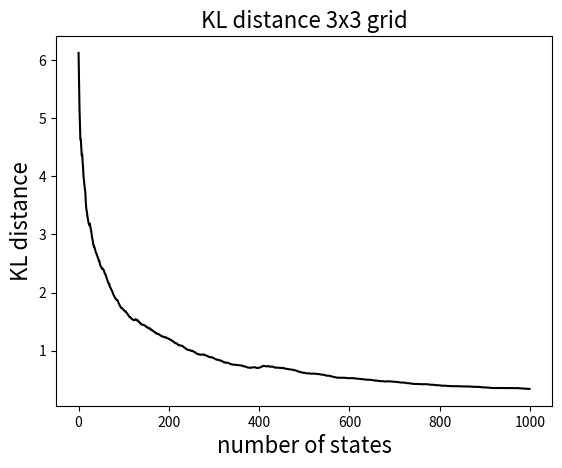

Python code for this plot:


#import modules
import numpy as np
import matplotlib.pyplot as plt


#global variables (temporary)
J_factor = 1. #nearest-neighbor term factor
K_factor = 0.2 #plaquette term factor
size = 3 #size of state in 1D
chain_length = 1000 #number of states to generate
T_start = 1000. #starting temperature
KLplot = True #whether or not to calculate and plot KL distance
if size>4: #do not calculate KL distance if larger than 4x4
    KLplot = True

#calculate spin correlation
def spin_correlation(state):
    state_x = len(state[:,0])
    state_y = len(state[0,:])
    
    #nearest-neighbor term
    e_neighbor = 0 #initialize
    for i in range(state_x):
        for j in range(state_y):
            e_neighbor += J_factor * state[i,j] * state[i, (j+1) % state_y] #horizontal term
            e_neighbor += J_factor * state[i,j] * state[(i+1) % state_x, j] #vertical term

    return e_neighbor

#original hamiltonian
def hamiltonian(state):
    #nearest-neighbor term
    e_neighbor = spin_correlation(state)
    
    #plaquette term
    state_x = len(state[:,0])
    state_y = len(state[0,:])
    e_plaquette = 0 #initialize
    for i in range(state_x):
        for j in range(state_y):
            plaquette = state[i,j] * state[i, (j+1) % state_y]
            plaquette *= state[(i+1) % state_x, j] * state[(i+1) % state_x, (j+1) % state_y]
            e_plaquette += plaquette
    
    return -J_factor*e_neighbor - K_factor*e_plaquette

#effective hamiltonian
def h_eff(state, E0, J1):
    e_neighbor = spin_correlation(state)
    return E0 - J1*e_neighbor

#KL distance between probability set 1 and 2
def KLdistance(prob1, prob2):
    return np.sum( prob1 * np.log(prob1 / prob2) )


#calculate thermodynamic beta
k_b = 8.617e-5 #Boltzmann constant in eV/K
beta = k_b * T_start


#generate all possible states to compute KL distance
#don't run this if larger than 4x4
if KLplot:
    states=[]
    fmt_str = '{0:0'+str(size**2)+'b}' #converts int to binary
    for i in range(2**(size**2)): #loop over length of grid
        bin_str = list(fmt_str.format(i)) 
        bin_str = np.reshape(bin_str,(size,size)).astype('int')
        bin_str[bin_str==0] = -1
        states.append( bin_str )
    
    #calculate partition function
    e_lambdas = [np.exp(-beta*hamiltonian(s)) for s in states]
    z_lambda = np.sum(e_lambdas)
    p_lambdas = e_lambdas / z_lambda


        
#STEP 1: generate states with local update

initial_state = np.random.randint(0, 2, (size,size)) #initialize state from 0 to 1
initial_state[initial_state==0] = -1 #replace 0s with -1s

#markov chain of generated states
state_chain = []
state_chain.append(initial_state)

E_alphas = [] #list of energies
C_alphas = [] #list of spin correlations
E_alphas.append(hamiltonian(initial_state))
C_alphas.append(spin_correlation(initial_state))

kls = []

for n in range(chain_length):
    state = np.copy(state_chain[n])
    energy = hamiltonian(state)
    
    #loop over sites in state to perform local update    
    for i in range(size):
        for j in range(size):
            accept = False #whether or not flip is accepted
            state[i,j] *= (-1) #try flipping bit
            flipped_energy = hamiltonian(state) #energy of flipped state
            
            if flipped_energy < energy: #accept if lower energy
                accept = True
            else: #if higher energy
                p_rand = np.random.uniform(0, 1)
                prob_accept = np.exp(-1*beta*(flipped_energy-energy)) #probability of accepting
                if p_rand < prob_accept: #accept if lower than probability
                    accept = True
            
            if accept==True: #if flip is rejected
                energy = flipped_energy #update energy
            else: #if rejected
                state[i,j] *= (-1) #flip bit back
            
    #add state to chain
    state_chain.append(state)
    E_alphas.append(hamiltonian(state))
    C_alphas.append(spin_correlation(state))
    
    #calculate KL distance
    if KLplot:
        #probability of generated states
        gen_states, gen_freq = np.unique(state_chain, return_counts=True, axis=0) #unique states in chain
        prob_gen = gen_freq.astype('float') / np.sum(gen_freq)
        
        #model probabilities        
        e_lambdas = [np.exp(-beta*hamiltonian(s)) for s in gen_states]
        p_lambdas = e_lambdas / z_lambda
       
        #calculate KL distance
        kl = KLdistance(prob_gen, p_lambdas)
        kls.append(kl)


if KLplot:
    plt.plot(np.arange(len(kls)), kls, 'k')
    plt.xlabel('number of states', fontsize=16)
    plt.ylabel('KL distance', fontsize=16)
    plt.title('KL distance '+str(size)+'x'+str(size)+' grid', fontsize=16)
    plt.savefig('KLdistance'+str(size)+'x'+str(size))
    
#convert to np arrays
E_alphas = np.reshape(np.array(E_alphas) , (len(E_alphas),1))
C_alphas = np.reshape(np.array(C_alphas) , (len(C_alphas),1))




'''
#STEP 2: learn effective hamiltionian

#perform linear regression to learn effective hamiltonian
Phi = np.insert(C_alphas,0,np.ones(len(C_alphas.T[0])),axis=1) #pad with ones
MPinverse = np.linalg.inv( np.matmul(Phi.T, Phi) )
MPinverse = np.matmul(MPinverse, Phi.T)
w_linear = np.matmul(MPinverse, E_alphas)

E0 = w_linear[0][0]
J1 = -w_linear[1][0]
print(E0, J1)

#calculate energy with H_eff
E_effs = []
for s in state_chain:
    E_effs.append(h_eff(s, E0, J1))
E_effs = np.reshape(np.array(E_effs) , (len(E_effs),1))

#calculate mean error
mean_err = np.mean(abs(E_alphas - E_effs))
print(mean_err)

#plot effective hamiltionian fit
plt.plot(C_alphas, E_alphas, 'ko')
plt.plot(C_alphas, E_effs, 'g')
plt.xlabel(r'$C_n^{\alpha}$', fontsize=16)
plt.ylabel(r'$E^{\alpha}$', fontsize=16)
plt.savefig('H-eff fit', bbox_inches='tight')

#plot magnetization phase transition
plt.clf()
'''



